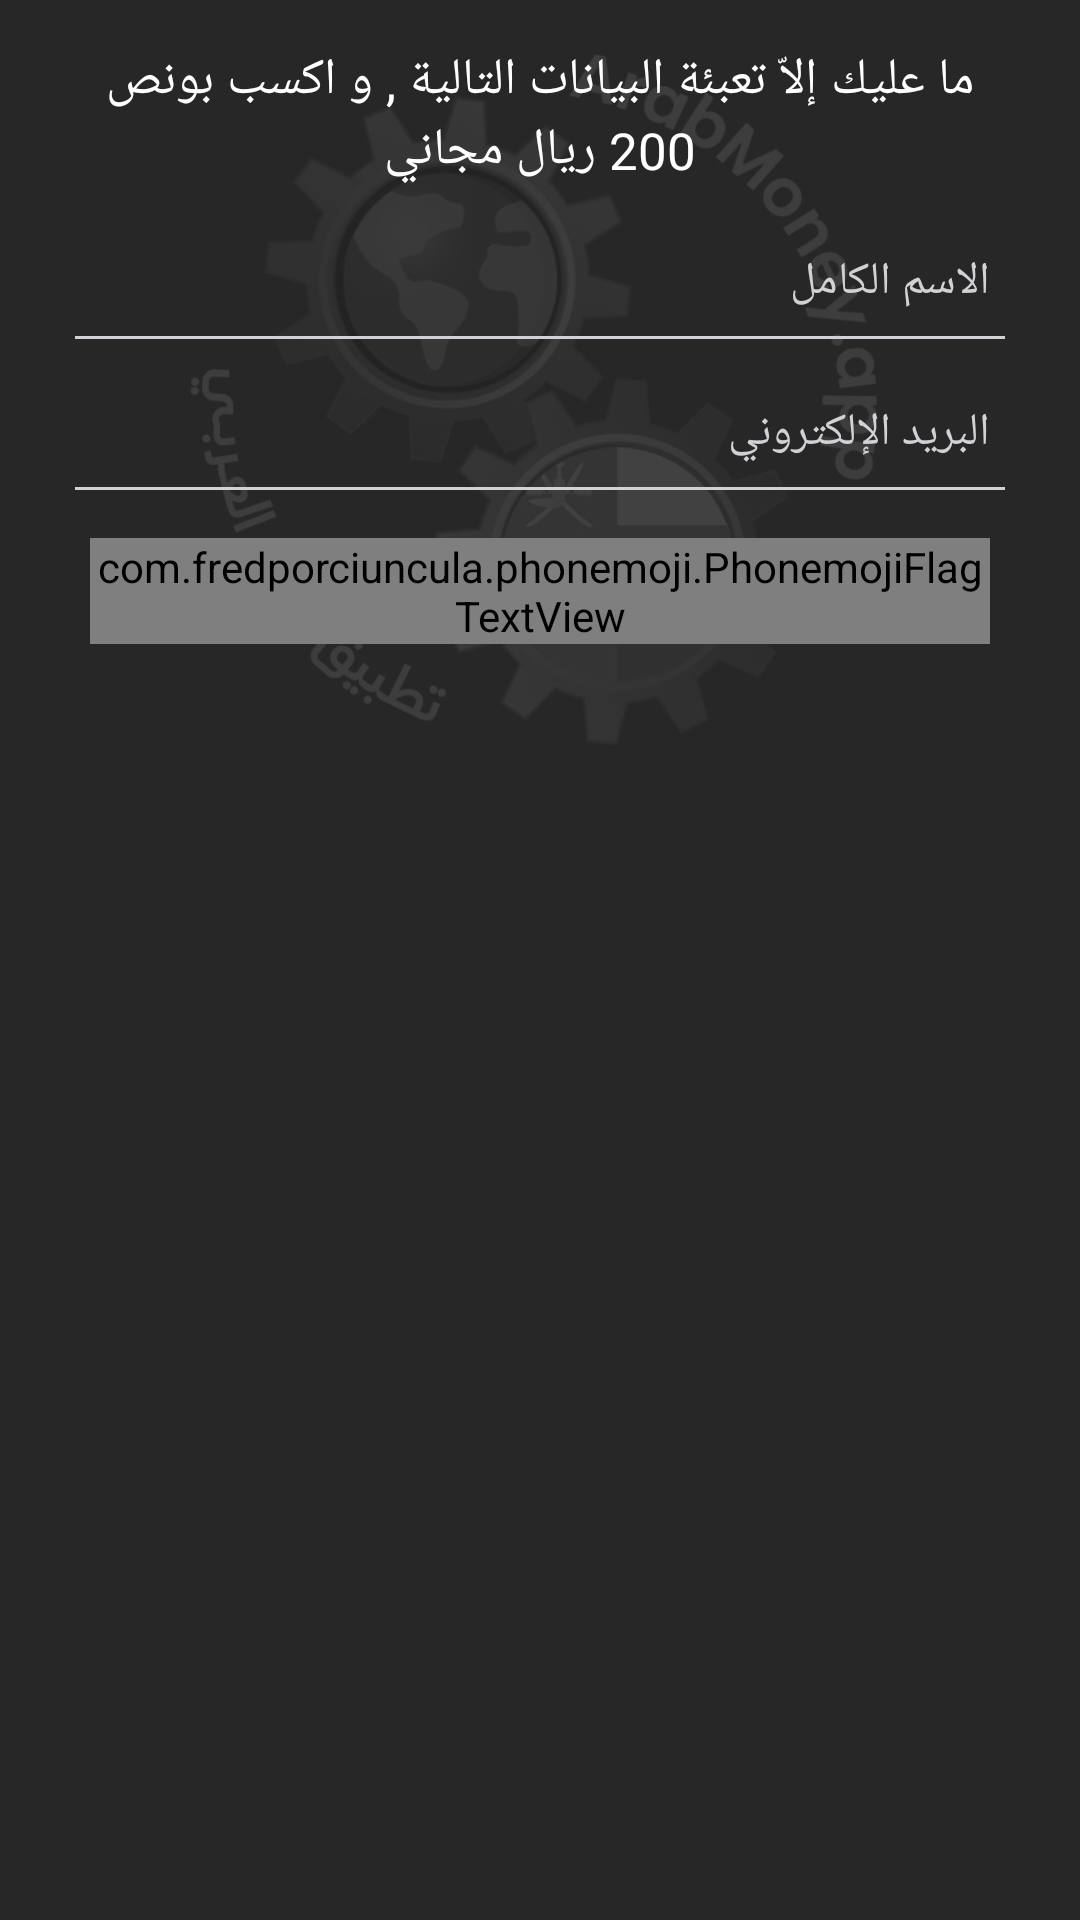

Layout XML and referenced resources for this Android screen:
<!-- AndroidManifest.xml: application theme Fullscreen -->
<!-- res/layout/layout_register.xml -->
<?xml version="1.0" encoding="utf-8"?>
<LinearLayout
    xmlns:android="http://schemas.android.com/apk/res/android"
    xmlns:app="http://schemas.android.com/apk/res-auto"
    android:layout_width="match_parent"
    android:layout_height="match_parent"
    android:orientation="vertical"
    android:background="@color/gray">
    <androidx.core.widget.NestedScrollView
        android:layout_width="match_parent"
        android:layout_height="match_parent">
        <LinearLayout
            android:layout_width="match_parent"
            android:layout_height="wrap_content"
            android:orientation="vertical"
            android:gravity="center_horizontal"
            android:layout_marginTop="15dp"
            android:layout_marginBottom="12dp"
            android:layout_marginStart="25dp"
            android:layout_marginEnd="25dp">
            <FrameLayout
                android:layout_width="match_parent"
                android:layout_height="wrap_content">
                <LinearLayout
                    android:layout_width="match_parent"
                    android:layout_height="wrap_content"
                    android:orientation="vertical"
                    android:gravity="center">
                    <ImageView
                        android:id="@+id/gray_flag_logo"
                        android:layout_width="match_parent"
                        android:layout_height="wrap_content"
                        android:src="@drawable/oman_gray_flag_logo"
                        android:adjustViewBounds="true"
                        android:layout_gravity="center|bottom"
                        android:layout_marginStart="35dp"
                        android:layout_marginEnd="35dp"/>
                </LinearLayout>
                <LinearLayout
                    android:layout_width="match_parent"
                    android:layout_height="wrap_content"
                    android:orientation="vertical">
                    <TextView
                        android:id="@+id/register_title"
                        android:layout_width="match_parent"
                        android:layout_height="wrap_content"
                        android:textColor="@color/white"
                        android:fontFamily="@font/regular"
                        android:textSize="17sp"
                        android:gravity="center"
                        android:text="@string/register_title"
                        android:layout_marginBottom="12dp"/>
                    <EditText
                        android:id="@+id/fullname"
                        android:layout_width="match_parent"
                        android:layout_height="wrap_content"
                        android:textColor="@color/white"
                        android:textColorHint="@color/white_dd"
                        android:fontFamily="@font/regular"
                        android:textSize="15sp"
                        android:hint="@string/register_holder_1"
                        android:inputType="textPersonName"
                        android:paddingStart="5dp"
                        android:paddingEnd="5dp"
                        android:paddingTop="10dp"
                        android:paddingBottom="10dp"
                        android:layout_marginBottom="10dp"
                        android:background="@drawable/rect_white_bottom_background"/>
                    <EditText
                        android:id="@+id/email"
                        android:layout_width="match_parent"
                        android:layout_height="wrap_content"
                        android:textColor="@color/white"
                        android:textColorHint="@color/white_dd"
                        android:fontFamily="@font/regular"
                        android:textSize="15sp"
                        android:hint="@string/register_holder_2"
                        android:inputType="textEmailAddress"
                        android:paddingStart="5dp"
                        android:paddingEnd="5dp"
                        android:paddingTop="10dp"
                        android:paddingBottom="10dp"
                        android:layout_marginBottom="10dp"
                        android:background="@drawable/rect_white_bottom_background"/>
                    <LinearLayout
                        android:layout_width="match_parent"
                        android:layout_height="wrap_content"
                        android:orientation="horizontal"
                        android:layout_marginBottom="15dp"
                        android:padding="5dp"
                        android:background="@drawable/rect_white_bottom_background">
                        <com.fredporciuncula.phonemoji.PhonemojiFlagTextView
                            android:layout_width="wrap_content"
                            android:layout_height="wrap_content"
                            android:gravity="center"
                            android:textSize="15sp"
                            app:phonemoji_flagFor="@id/phone_number"/>
                        <com.fredporciuncula.phonemoji.PhonemojiTextInputEditText
                            android:id="@+id/phone_number"
                            android:layout_width="match_parent"
                            android:layout_height="wrap_content"
                            android:textSize="15sp"
                            android:fontFamily="@font/regular"
                            android:textColor="@color/white"
                            android:paddingStart="5dp"
                            android:paddingEnd="5dp"
                            android:paddingTop="10dp"
                            android:paddingBottom="10dp"
                            android:background="@null"/>
                    </LinearLayout>
                    <LinearLayout
                        android:id="@+id/register_btn"
                        android:layout_width="match_parent"
                        android:layout_height="wrap_content"
                        android:orientation="vertical"
                        android:gravity="center"
                        android:layout_marginTop="12dp"
                        android:layout_marginBottom="12dp"
                        android:paddingTop="10dp"
                        android:paddingBottom="10dp"
                        android:paddingStart="5dp"
                        android:paddingEnd="5dp"
                        android:background="@drawable/round_green_btn_background">
                        <TextView
                            android:id="@+id/register_btn_text"
                            android:layout_width="wrap_content"
                            android:layout_height="wrap_content"
                            android:textColor="@color/white"
                            android:fontFamily="@font/regular"
                            android:textSize="16sp"
                            android:gravity="center"
                            android:text="@string/register_btn_text"/>
                    </LinearLayout>
                </LinearLayout>
            </FrameLayout>
            <LinearLayout
                android:layout_width="match_parent"
                android:layout_height="wrap_content"
                android:orientation="vertical"
                android:gravity="center"
                android:layout_marginTop="25dp"
                android:layout_marginBottom="15dp">
                <ImageView
                    android:id="@+id/all_flag_logo"
                    android:layout_width="match_parent"
                    android:layout_height="wrap_content"
                    android:src="@drawable/oman_all_flag_logo"
                    android:adjustViewBounds="true"
                    android:layout_gravity="center|bottom"
                    android:layout_marginStart="35dp"
                    android:layout_marginEnd="35dp"/>
            </LinearLayout>
        </LinearLayout>
    </androidx.core.widget.NestedScrollView>

</LinearLayout>
<!-- resources referenced by this layout -->
<resources>
  <color name="gray">#272727</color>
  <color name="white">#ffffff</color>
  <color name="white_dd">#d0d2d6</color>
  <!-- drawable oman_all_flag_logo: png bitmap (drawable, 174258 bytes) -->
  <!-- drawable oman_gray_flag_logo: jpg bitmap (drawable, 44088 bytes) -->
  <!-- drawable rect_white_bottom_background (drawable) -->
  <?xml version="1.0" encoding="utf-8"?>
  <layer-list xmlns:android="http://schemas.android.com/apk/res/android">
      <item
          android:bottom="1sp"
          android:left="-2dp"
          android:right="-2dp"
          android:top="-2dp">
          <shape android:shape="rectangle">
              <solid android:color="@android:color/transparent"/>
              <stroke
                  android:width="1sp"
                  android:color="@color/white_dd" />
          </shape>
      </item>
  </layer-list>
  <!-- drawable round_green_btn_background (drawable) -->
  <?xml version="1.0" encoding="utf-8"?>
  <shape xmlns:android="http://schemas.android.com/apk/res/android">
      <stroke
          android:width="0dp"
          android:color="@android:color/transparent" />
      <corners android:radius="5dp" />
      <solid android:color="@color/green_1"/>
  </shape>
  <string name="register_btn_text">احجز الآن</string>
  <string name="register_holder_1">الاسم الكامل</string>
  <string name="register_holder_2">البريد اﻹلكتروني</string>
  <string name="register_title">ما عليك إلاّ تعبئة البيانات التالية , و اكسب بونص  200 ريال مجاني</string>
  <style name="Fullscreen" parent="Theme.MaterialComponents.Light">
          <item name="colorPrimary">@color/colorPrimary</item>
          <item name="colorPrimaryDark">@color/colorPrimaryDark</item>
          <item name="colorAccent">@color/colorPrimaryLight</item>
  
          <item name="windowActionBar">false</item>
          <item name="windowNoTitle">true</item>
          <item name="android:windowActionBarOverlay">true</item>
          <item name="android:windowNoTitle">true</item>
          <item name="android:windowFullscreen">true</item>
          <item name="android:windowContentOverlay">@null</item>
          <item name="android:windowAnimationStyle">@style/push_activity_anima</item>
      </style>
  <color name="green_1">#72B02D</color>
  <color name="colorPrimary">#111111</color>
  <color name="colorPrimaryDark">#171e31</color>
  <color name="colorPrimaryLight">#ffffff</color>
  <style name="push_activity_anima">
          <item name="android:activityOpenEnterAnimation">@anim/push_left_in</item>
          <item name="android:activityOpenExitAnimation">@anim/push_left_out</item>
          <item name="android:activityCloseEnterAnimation">@anim/push_right_in</item>
          <item name="android:activityCloseExitAnimation">@anim/push_right_out</item>
      </style>
</resources>
